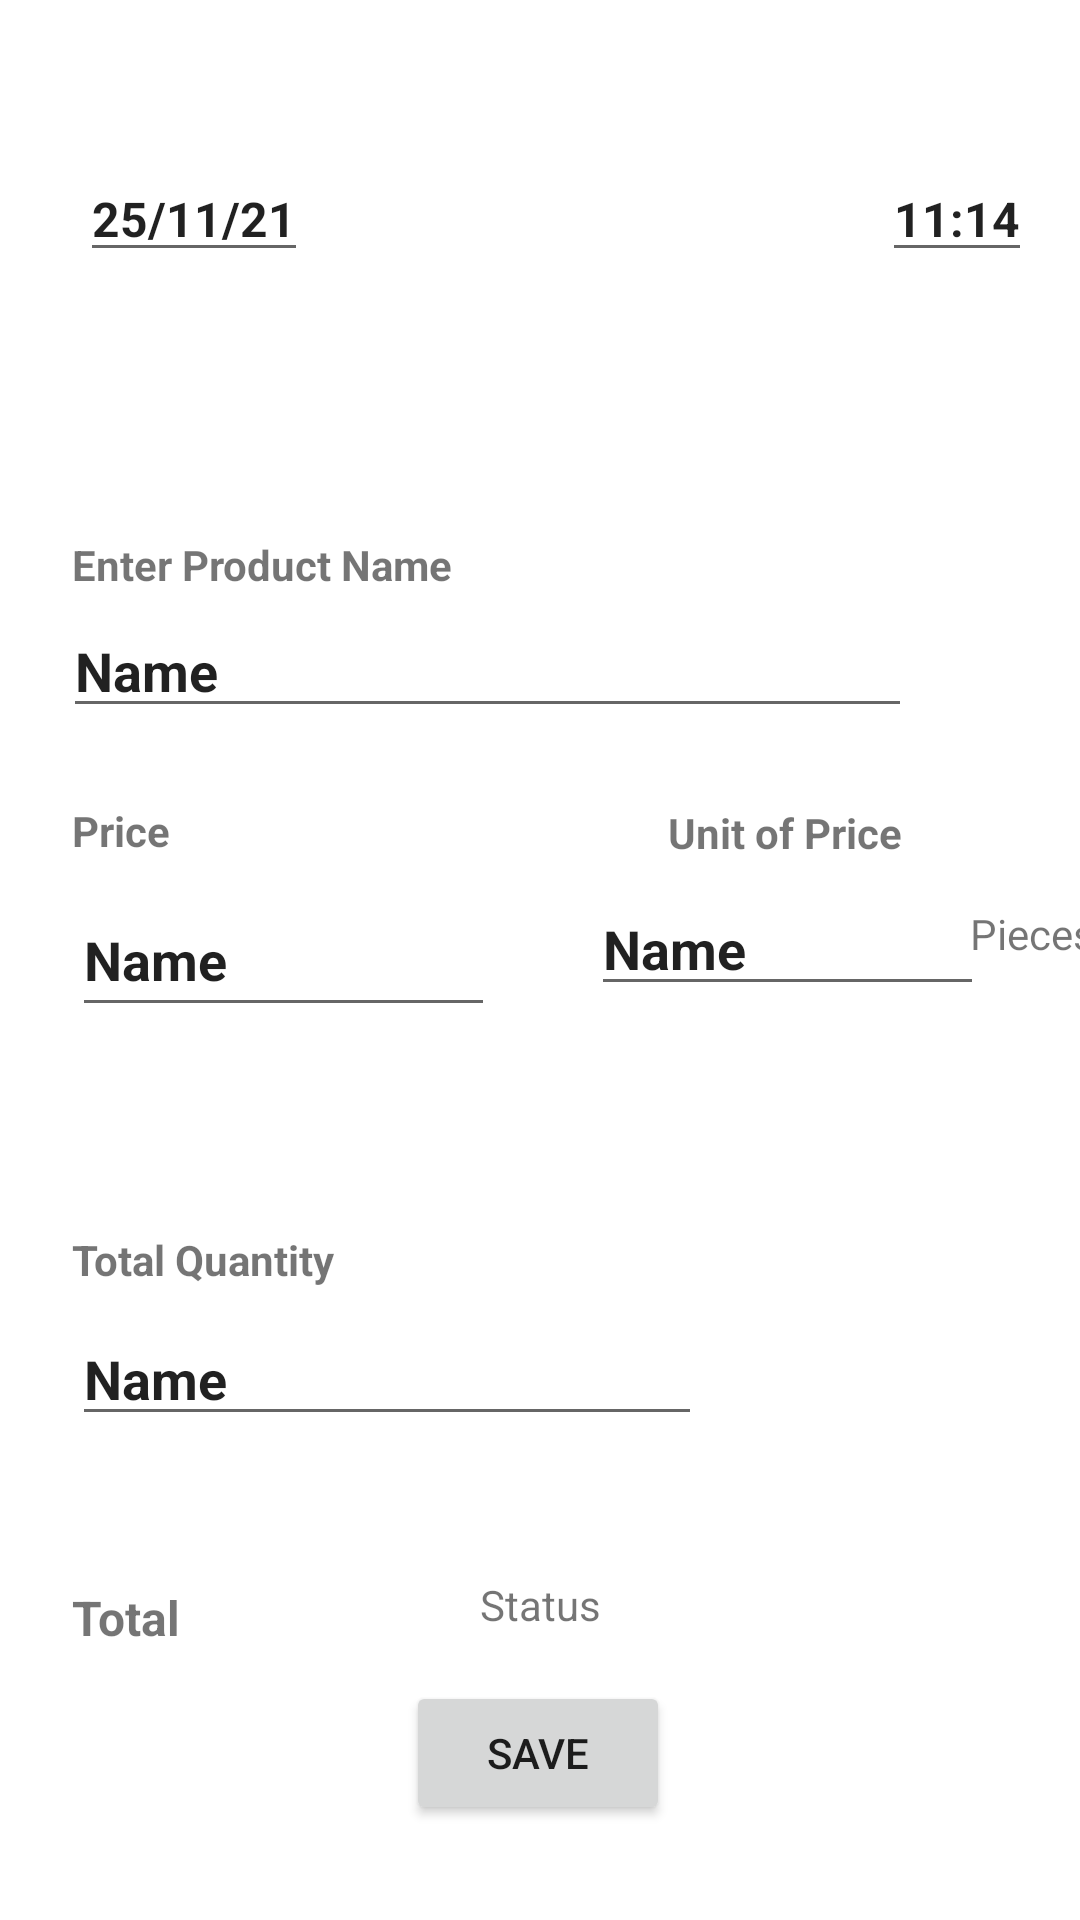

The Android layout XML behind this screen, and the referenced resources:
<!-- AndroidManifest.xml: application theme Theme.SalesPurchaseAppli -->
<!-- res/layout/activity_2.xml -->
<?xml version="1.0" encoding="utf-8"?>
<androidx.constraintlayout.widget.ConstraintLayout xmlns:android="http://schemas.android.com/apk/res/android"
    xmlns:app="http://schemas.android.com/apk/res-auto"
    xmlns:tools="http://schemas.android.com/tools"
    android:layout_width="match_parent"
    android:layout_height="match_parent"
    tools:context=".Activity2">

    <EditText
        android:inputType="textPersonName"
        android:id="@+id/sellDate_tv"
        android:layout_width="wrap_content"
        android:layout_height="wrap_content"
        android:layout_marginStart="16dp"
        android:layout_marginTop="52dp"
        android:text="25/11/21"
        android:textAlignment="center"
        android:textSize="16sp"
        android:textStyle="bold"
        app:layout_constraintEnd_toStartOf="@+id/sellTime"
        app:layout_constraintHorizontal_bias="0.053"
        app:layout_constraintStart_toStartOf="parent"
        app:layout_constraintTop_toTopOf="parent" />

    <EditText
        android:id="@+id/sellTime"
        android:layout_width="wrap_content"
        android:layout_height="wrap_content"
        android:layout_marginEnd="16dp"
        android:inputType="textPersonName"
        android:text="11:14"
        android:textAlignment="center"
        android:textSize="16sp"
        android:textStyle="bold"
        app:layout_constraintBottom_toBottomOf="@+id/sellDate_tv"
        app:layout_constraintEnd_toEndOf="parent"
        app:layout_constraintTop_toTopOf="@+id/sellDate_tv" />

    <TextView
        android:id="@+id/textView3"
        style="@style/labelStyle"
        android:layout_marginStart="24dp"
        android:layout_marginTop="88dp"
        android:text="Enter Product Name"
        app:layout_constraintStart_toStartOf="parent"
        app:layout_constraintTop_toBottomOf="@+id/sellDate_tv" />

    <EditText
        android:id="@+id/ProductName_tv"
        style="@style/TextBoxStyle"
        android:layout_width="283dp"
        android:layout_height="41dp"
        android:layout_marginStart="16dp"
        android:layout_marginTop="4dp"
        android:ems="10"
        android:inputType="textPersonName"
        android:text="Name"
        android:textIsSelectable="true"
        app:layout_constraintBottom_toTopOf="@+id/textView6"
        app:layout_constraintEnd_toEndOf="parent"
        app:layout_constraintHorizontal_bias="0.08"
        app:layout_constraintStart_toStartOf="parent"
        app:layout_constraintTop_toBottomOf="@+id/textView3"
        app:layout_constraintVertical_bias="0.0" />

    <TextView
        android:id="@+id/textView4"
        style="@style/labelStyle"
        android:layout_width="wrap_content"
        android:layout_height="wrap_content"
        android:layout_marginStart="24dp"
        android:layout_marginTop="24dp"
        android:text="Price"
        app:layout_constraintBottom_toBottomOf="@+id/textView6"
        app:layout_constraintStart_toStartOf="parent"
        app:layout_constraintTop_toBottomOf="@+id/ProductName_tv" />

    <TextView
        android:id="@+id/textView6"
        style="@style/labelStyle"
        android:layout_width="wrap_content"
        android:layout_height="wrap_content"
        android:layout_marginTop="268dp"
        android:layout_marginEnd="16dp"
        android:text="Unit of Price"
        app:layout_constraintEnd_toEndOf="parent"
        app:layout_constraintHorizontal_bias="0.776"
        app:layout_constraintStart_toEndOf="@+id/textView4"
        app:layout_constraintTop_toTopOf="parent" />

    <EditText
        android:id="@+id/price_tv"
        style="@style/TextBoxStyle"
        android:layout_width="141dp"
        android:layout_height="48dp"
        android:layout_marginStart="24dp"
        android:layout_marginTop="8dp"
        android:ems="10"
        android:inputType="textPersonName"
        android:text="Name"
        app:layout_constraintStart_toStartOf="parent"
        app:layout_constraintTop_toBottomOf="@+id/textView4" />

    <EditText
        android:id="@+id/unitPerPiece_et"
        style="@style/TextBoxStyle"
        android:layout_width="131dp"
        android:layout_height="41dp"
        android:ems="10"
        android:inputType="textPersonName"
        android:text="Name"
        app:layout_constraintBottom_toBottomOf="@+id/price_tv"
        app:layout_constraintEnd_toEndOf="parent"
        app:layout_constraintStart_toEndOf="@+id/price_tv"
        app:layout_constraintTop_toBottomOf="@+id/textView6" />

    <TextView
        android:id="@+id/textView7"
        style="@style/labelStyle"
        android:layout_width="wrap_content"
        android:layout_height="wrap_content"
        android:layout_marginStart="24dp"
        android:layout_marginTop="68dp"
        android:text="Total Quantity"
        app:layout_constraintStart_toStartOf="parent"
        app:layout_constraintTop_toBottomOf="@+id/price_tv" />

    <EditText
        android:id="@+id/totalQuantity_tv"
        style="@style/TextBoxStyle"
        android:layout_width="wrap_content"
        android:layout_height="wrap_content"
        android:layout_marginStart="24dp"
        android:layout_marginTop="8dp"
        android:ems="10"
        android:inputType="textPersonName"
        android:text="Name"
        app:layout_constraintStart_toStartOf="parent"
        app:layout_constraintTop_toBottomOf="@+id/textView7" />

    <Button
        android:id="@+id/button"
        android:layout_width="wrap_content"
        android:layout_height="wrap_content"
        android:text="Save"
        app:layout_constraintBottom_toBottomOf="parent"
        app:layout_constraintEnd_toEndOf="parent"
        app:layout_constraintHorizontal_bias="0.498"
        app:layout_constraintStart_toStartOf="parent"
        app:layout_constraintTop_toBottomOf="@+id/totalQuantity_tv"
        app:layout_constraintVertical_bias="0.72" />

    <TextView
        android:id="@+id/unit"
        android:layout_width="wrap_content"
        android:layout_height="wrap_content"
        android:text="Pieces"
        app:layout_constraintBottom_toBottomOf="@+id/unitPerPiece_et"
        app:layout_constraintEnd_toEndOf="parent"
        app:layout_constraintStart_toEndOf="@+id/unitPerPiece_et"
        app:layout_constraintTop_toBottomOf="@+id/textView6" />

    <TextView
        android:id="@+id/textView"
        android:layout_width="wrap_content"
        android:layout_height="wrap_content"
        android:layout_marginStart="24dp"
        android:layout_marginTop="48dp"
        android:text="Total"
        android:textSize="16sp"
        android:textStyle="bold"
        app:layout_constraintBottom_toTopOf="@+id/button"
        app:layout_constraintStart_toStartOf="parent"
        app:layout_constraintTop_toBottomOf="@+id/totalQuantity_tv"
        app:layout_constraintVertical_bias="0.125" />

    <TextView
        android:id="@+id/total_tv"
        android:layout_width="wrap_content"
        android:layout_height="wrap_content"
        app:layout_constraintBottom_toBottomOf="@+id/textView"
        app:layout_constraintEnd_toEndOf="parent"
        app:layout_constraintHorizontal_bias="0.832"
        app:layout_constraintStart_toEndOf="@+id/textView"
        app:layout_constraintTop_toTopOf="@+id/textView" />

    <TextView
        android:id="@+id/result_tv"
        android:layout_width="wrap_content"
        android:layout_height="wrap_content"
        android:layout_marginBottom="16dp"
        android:text="Status"
        app:layout_constraintBottom_toTopOf="@+id/button"
        app:layout_constraintEnd_toEndOf="parent"
        app:layout_constraintStart_toStartOf="parent" />

</androidx.constraintlayout.widget.ConstraintLayout>
<!-- resources referenced by this layout -->
<resources>
  <style name="TextBoxStyle">
          <item name="android:textStyle">bold</item>
      </style>
  <style name="labelStyle">
          <item name="android:layout_width">wrap_content</item>
          <item name="android:layout_height">wrap_content</item>
          <item name="android:layout_marginStart">16dp</item>
          <item name="android:textStyle">bold</item>
      </style>
  <style name="Theme.SalesPurchaseAppli" parent="Theme.MaterialComponents.DayNight.DarkActionBar">
          
          <item name="colorPrimary">@color/purple_500</item>
          <item name="colorPrimaryVariant">@color/purple_700</item>
          <item name="colorOnPrimary">@color/white</item>
          
          <item name="colorSecondary">@color/teal_200</item>
          <item name="colorSecondaryVariant">@color/teal_700</item>
          <item name="colorOnSecondary">@color/black</item>
          
          <item name="android:statusBarColor" tools:targetApi="l">?attr/colorPrimaryVariant</item>
          
      </style>
  <!-- not gathered from this repository: default colours our renderer supplied (Android Studio template values) -->
  <color name="purple_500">#FF6200EE</color>
  <color name="purple_700">#FF3700B3</color>
  <color name="teal_200">#FF03DAC5</color>
  <color name="teal_700">#FF018786</color>
  <color name="black">#FF000000</color>
  <color name="white">#FFFFFFFF</color>
</resources>
